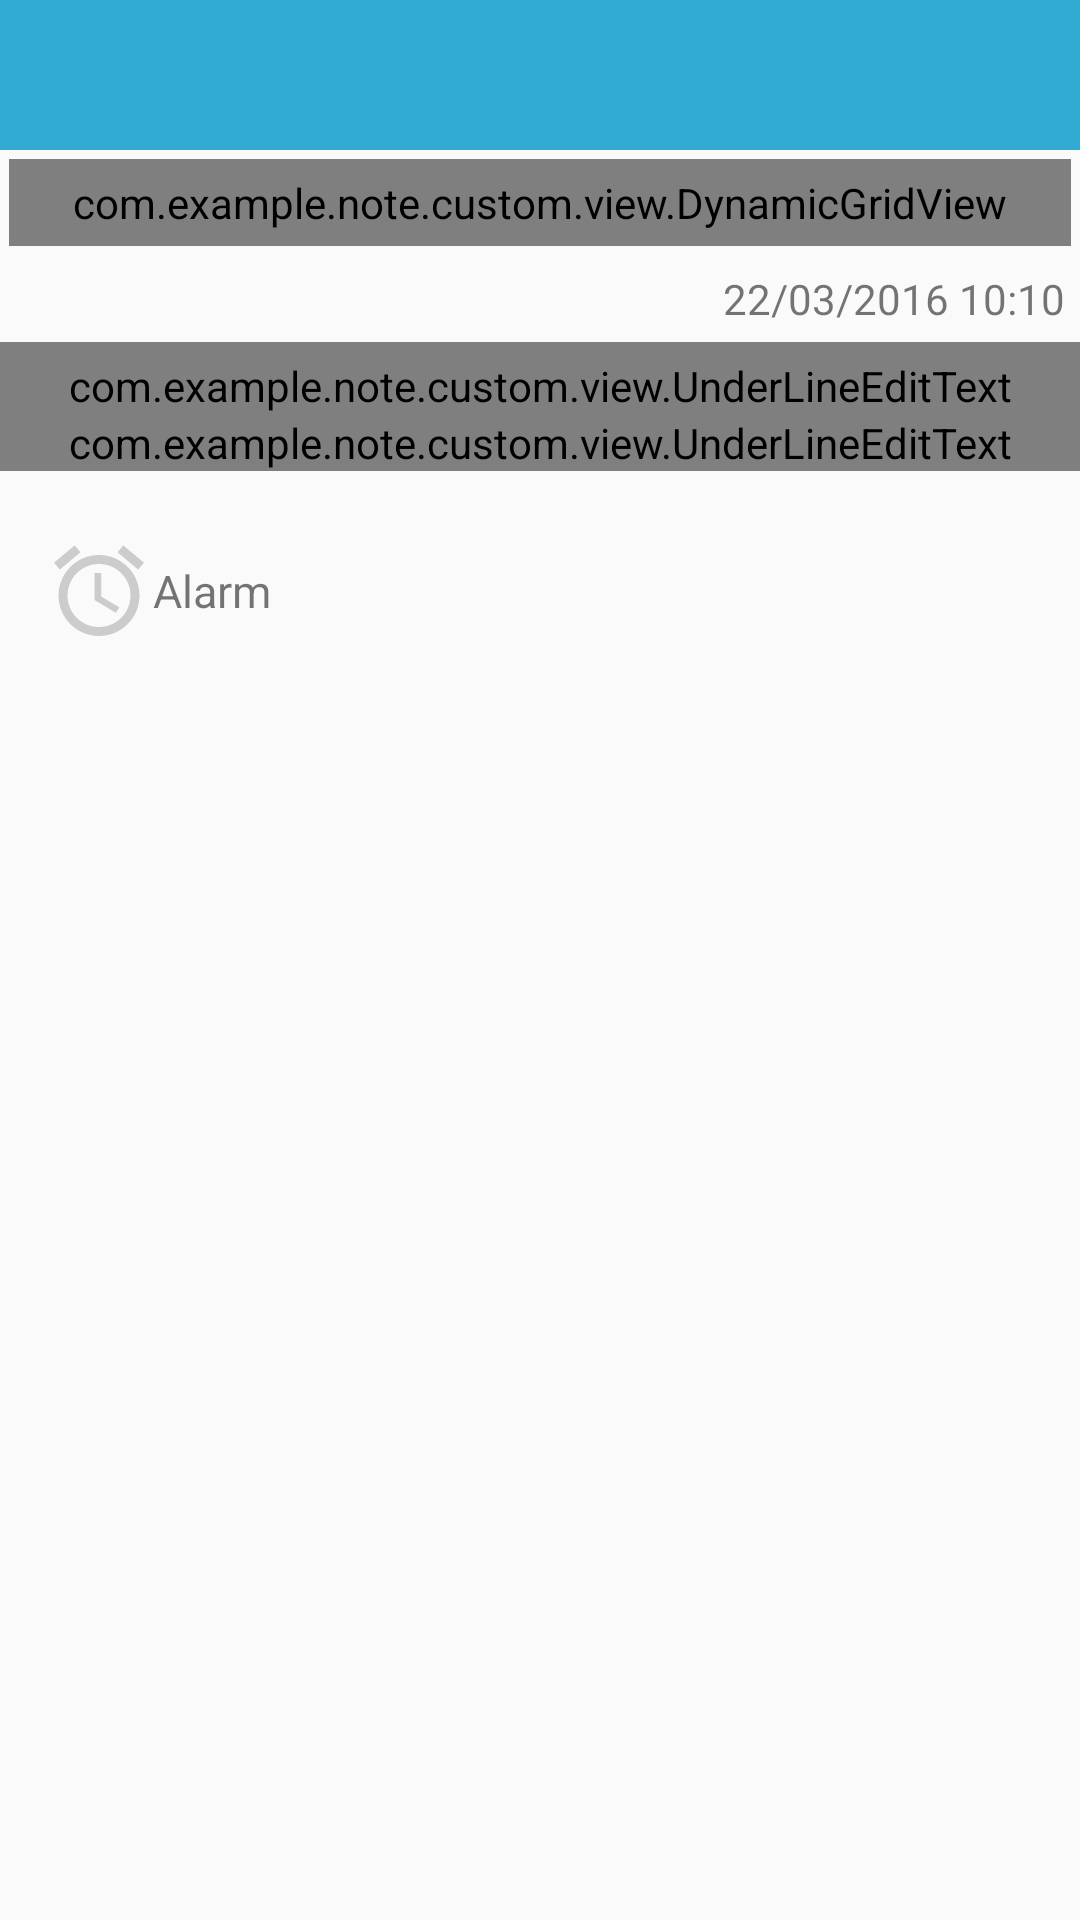

This screen was rendered from an Android layout file. Write that file and the resources it references.
<!-- AndroidManifest.xml: activity theme AppTheme.NoActionBar -->
<!-- res/layout/activity_new_note.xml -->
<?xml version="1.0" encoding="utf-8"?>
<android.support.design.widget.CoordinatorLayout
    xmlns:android="http://schemas.android.com/apk/res/android"
    xmlns:app="http://schemas.android.com/apk/res-auto"
    android:orientation="vertical"
    android:layout_width="match_parent"
    android:layout_height="match_parent"
    android:fitsSystemWindows="true">

    <LinearLayout
        android:id="@+id/ll_parent_new"
        android:orientation="vertical"
        android:layout_width="match_parent"
        android:layout_height="match_parent">

        <android.support.design.widget.AppBarLayout
            android:layout_width="match_parent"
            android:layout_height="wrap_content"
            android:theme="@style/AppTheme.AppBarOverlay">

            <android.support.v7.widget.Toolbar
                android:id="@+id/t_new_note"
                android:layout_width="match_parent"
                android:layout_height="@dimen/tool_bar_height"
                android:background="?attr/colorPrimary"
                android:elevation="4dp"
                app:popupTheme="@style/AppTheme.PopupOverlay"/>

        </android.support.design.widget.AppBarLayout>

        <ScrollView
            android:layout_width="match_parent"
            android:layout_height="match_parent">

            <include layout="@layout/content_note"/>

        </ScrollView>

    </LinearLayout>

</android.support.design.widget.CoordinatorLayout>
<!-- res/layout/content_note.xml (included above) -->
<?xml version="1.0" encoding="utf-8"?>
<LinearLayout xmlns:android="http://schemas.android.com/apk/res/android"
              android:orientation="vertical"
              android:id="@+id/ll_main_new"
              android:layout_width="match_parent"
              android:layout_height="match_parent">

    <com.example.note.custom.view.DynamicGridView
        android:id="@+id/gv_insert_picture"
        android:numColumns="3"
        android:padding="@dimen/text_padding"
        android:layout_margin="@dimen/grid_picture_margin"
        android:layout_width="match_parent"
        android:layout_height="wrap_content"/>

    <LinearLayout
        android:layout_width="match_parent"
        android:orientation="vertical"
        android:layout_height="wrap_content">

        <TextView
            android:id="@+id/tv_create_time"
            android:layout_width="wrap_content"
            android:layout_height="wrap_content"
            android:padding="@dimen/text_padding"
            android:layout_gravity="right"
            android:text="@string/time_string"/>

        <com.example.note.custom.view.UnderLineEditText
            android:layout_width="match_parent"
            android:layout_height="wrap_content"
            android:hint="@string/title_hint"
            android:paddingLeft="@dimen/text_note_padding"
            android:paddingTop="@dimen/text_padding"
            android:paddingRight="@dimen/text_note_padding"
            android:singleLine="true"
            android:background="@null"
            android:lineSpacingExtra="@dimen/edittext_line_spacing"
            android:id="@+id/et_title"/>

        <com.example.note.custom.view.UnderLineEditText
            android:paddingLeft="@dimen/text_note_padding"
            android:paddingRight="@dimen/text_note_padding"
            android:layout_width="match_parent"
            android:layout_height="wrap_content"
            android:inputType="textMultiLine"
            android:hint="@string/note_hint"
            android:background="@null"
            android:lineSpacingExtra="@dimen/edittext_line_spacing"
            android:id="@+id/et_note"/>

        <LinearLayout
            android:layout_width="match_parent"
            android:layout_margin="@dimen/text_note_padding"
            android:layout_height="@dimen/alarm_height">

            <ImageView
                android:layout_width="wrap_content"
                android:layout_height="wrap_content"
                android:layout_gravity="center_vertical"
                android:src="@drawable/ic_alarm"/>

            <TextView
                android:id="@+id/tv_alarm"
                android:textSize="@dimen/text_alarm_size"
                android:layout_width="wrap_content"
                android:layout_height="wrap_content"
                android:layout_gravity="center_vertical"
                android:text="@string/alarm_name"
                android:onClick="tvAlarmOnClick"/>

            <LinearLayout
                android:visibility="invisible"
                android:layout_width="match_parent"
                android:layout_height="wrap_content"
                android:layout_gravity="center_vertical"
                android:id="@+id/ll_set_alarm">

                
                    
                    
                    
                    
                    
                    
                    
                    
                    

                
                    
                    
                    
                    
                    
                    
                    
                    
                    
                <Spinner
                    android:id="@+id/s_alarm_date"
                    style="@style/spinner_style">

                </Spinner>

                <Spinner
                    android:id="@+id/s_alarm_time"
                    style="@style/spinner_style">

                </Spinner>

                <ImageView
                    android:layout_width="wrap_content"
                    android:layout_height="wrap_content"
                    android:src="@drawable/ic_close"
                    android:layout_gravity="center_vertical"
                    android:onClick="ivCloseOnClick"/>

            </LinearLayout>

        </LinearLayout>

    </LinearLayout>

</LinearLayout>
<!-- resources referenced by this layout -->
<resources>
  <dimen name="activity_vertical_margin">16dp</dimen>
  <dimen name="alarm_height">50dp</dimen>
  <dimen name="edittext_line_spacing">20dp</dimen>
  <dimen name="grid_picture_margin">3dp</dimen>
  <dimen name="text_alarm_size">15dp</dimen>
  <dimen name="text_note_padding">15dp</dimen>
  <dimen name="text_padding">5dp</dimen>
  <dimen name="tool_bar_height">50dp</dimen>
  <!-- drawable ic_alarm (drawable) -->
  <?xml version="1.0" encoding="utf-8"?>
  <vector xmlns:android="http://schemas.android.com/apk/res/android"
          android:width="36dp"
          android:height="36dp"
          android:viewportWidth="24"
          android:viewportHeight="24">
  
      <path
          android:pathData="M0 0h24v24H0z" />
      <path
          android:fillColor="#CCC"
          android:pathData="M22 5.72l-4.6-3.86-1.29 1.53 4.6 3.86L22 5.72zM7.88 3.39L6.6 1.86 2 5.71l1.29
  1.53 4.59-3.85zM12.5 8H11v6l4.75 2.85 .75 -1.23-4-2.37V8zM12 4c-4.97 0-9 4.03-9
  9s4.02 9 9 9c4.97 0 9-4.03 9-9s-4.03-9-9-9zm0 16c-3.87 0-7-3.13-7-7s3.13-7 7-7 7
  3.13 7 7-3.13 7-7 7z" />
  </vector>
  <!-- drawable ic_close (drawable) -->
  <?xml version="1.0" encoding="utf-8"?>
  <vector xmlns:android="http://schemas.android.com/apk/res/android"
          android:width="36dp"
          android:height="36dp"
          android:viewportWidth="24"
          android:viewportHeight="24">
  
      <path
          android:fillColor="#CCC"
          android:pathData="M19 6.41L17.59 5 12 10.59 6.41 5 5 6.41 10.59 12 5 17.59 6.41 19 12 13.41 17.59
  19 19 17.59 13.41 12z" />
      <path
          android:pathData="M0 0h24v24H0z" />
  </vector>
  <string name="alarm_name">Alarm</string>
  <string name="note_hint">Note</string>
  <string name="time_string">22/03/2016 10:10</string>
  <string name="title_hint">Title</string>
  <style name="AppTheme.AppBarOverlay" parent="ThemeOverlay.AppCompat.Dark.ActionBar">
          <item name="colorControlNormal">@color/colorControlNormal</item>
      </style>
  <style name="AppTheme.PopupOverlay" parent="ThemeOverlay.AppCompat.Light">
          <item name="colorControlNormal">@color/colorControlNormal</item>
      </style>
  <style name="spinner_style">
          <item name="android:layout_width">wrap_content</item>
          <item name="android:layout_height">match_parent</item>
          <item name="android:paddingLeft">@dimen/spinner_padding</item>
          <item name="android:paddingRight">@dimen/spinner_padding</item>
          <item name="android:background">@drawable/gradient_spinner</item>
          <item name="android:popupBackground">@color/colorPopupSpinner</item>
          <item name="android:dropDownSpinnerStyle">@style/mySpinnerStyle</item>
      </style>
  <style name="AppTheme.NoActionBar">
          <item name="windowActionBar">false</item>
          <item name="windowNoTitle">true</item>
          <item name="titleTextColor">@color/colorTitleText</item>
          <item name="colorControlNormal">@color/colorControlNormal</item>
      </style>
  <color name="colorControlNormal">#FFFFFF</color>
  <dimen name="spinner_padding">5dp</dimen>
  <!-- drawable gradient_spinner (drawable) -->
  <?xml version="1.0" encoding="utf-8"?>
  <selector xmlns:android="http://schemas.android.com/apk/res/android">
  
      <item><layer-list>
          
              
  
              
              
          
  
          <item ><bitmap android:gravity="bottom|right" android:src="@drawable/spinner_arrow" />
          </item>
      </layer-list></item>
  
  </selector>
  <color name="colorPopupSpinner">#F3F3F3</color>
  <style name="mySpinnerStyle" parent="android:Widget.Spinner.DropDown">
          <item name="android:divider">#00ff00</item>
          <item name="android:dividerHeight">10dp</item>
      </style>
  <color name="colorTitleText">#FFFFFF</color>
  <!-- drawable spinner_arrow: png bitmap (drawable, 15542 bytes) -->
</resources>
